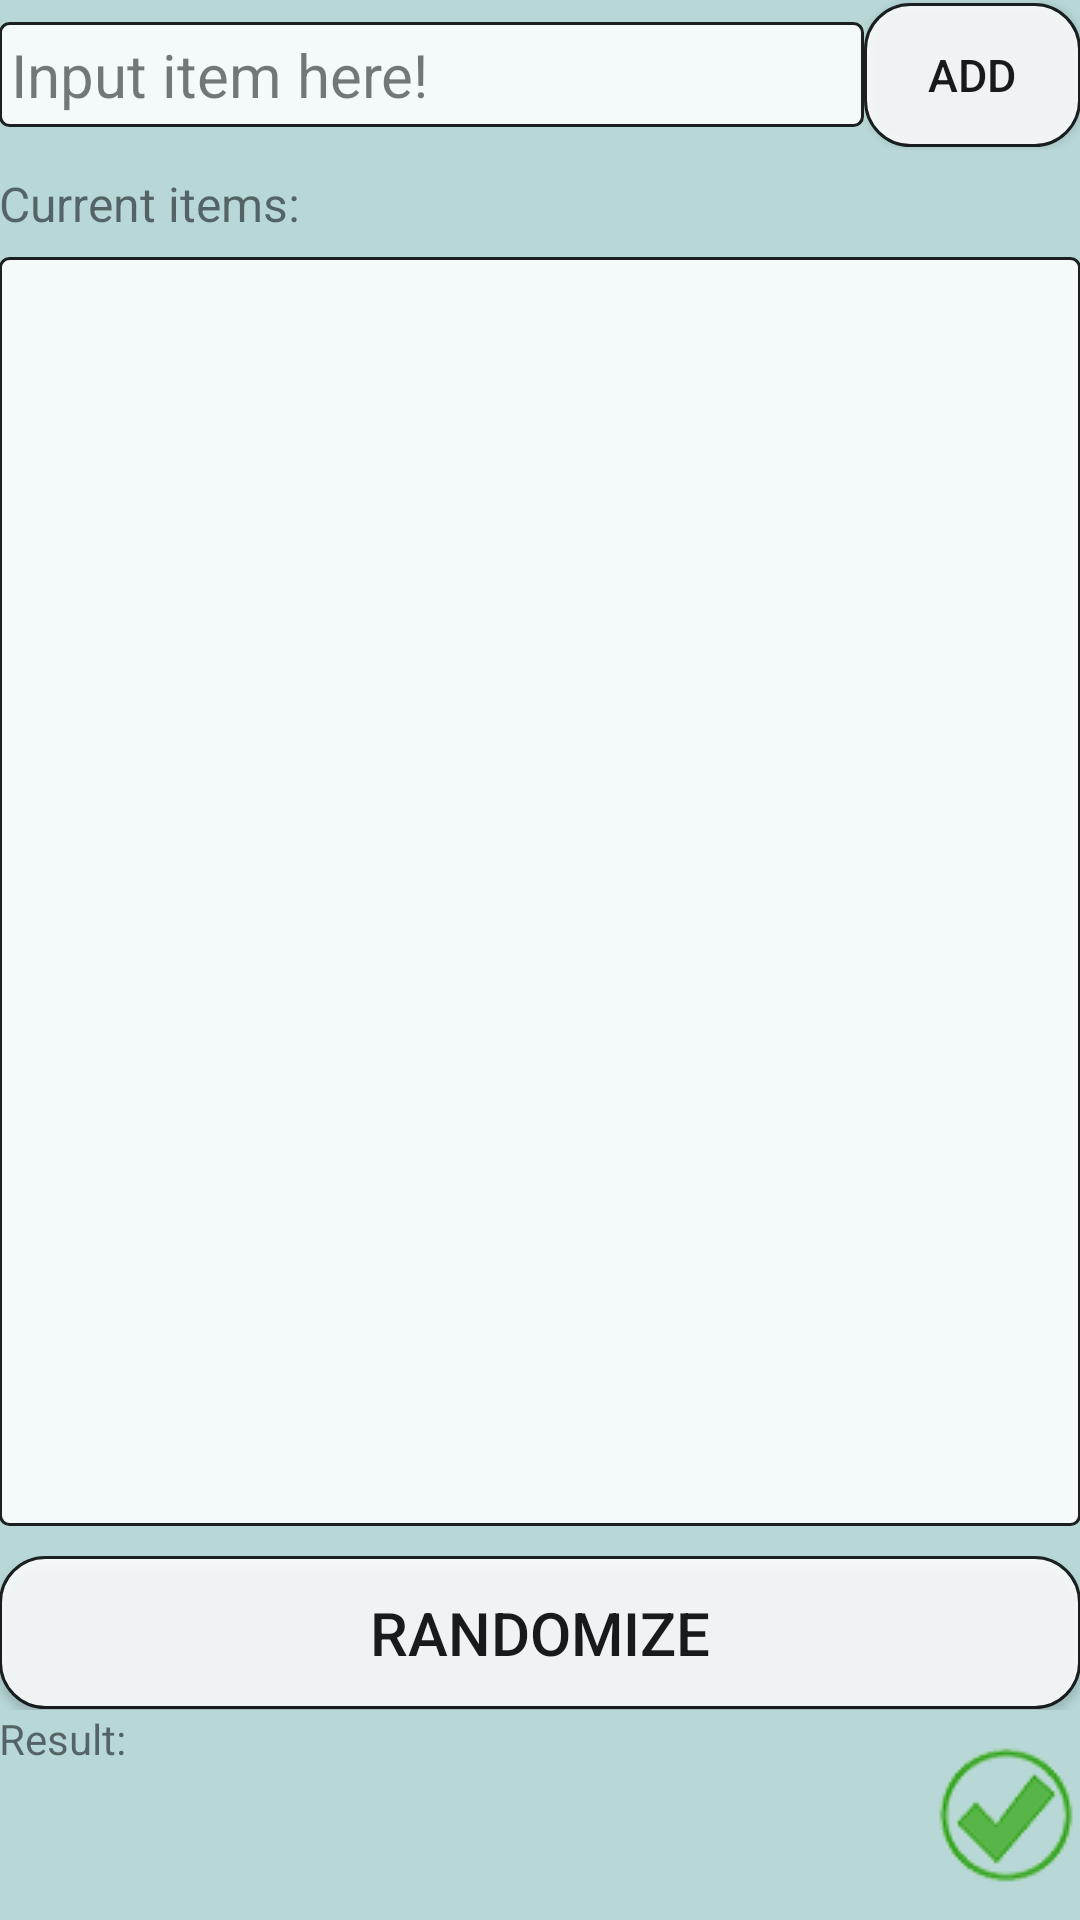

Reconstruct the res/layout file that produces this screen, plus the resources it refers to.
<!-- AndroidManifest.xml: application theme AppTheme -->
<!-- res/layout/activity_main.xml -->
<?xml version="1.0" encoding="utf-8"?>
<RelativeLayout xmlns:android="http://schemas.android.com/apk/res/android"
    android:layout_width="match_parent"
    android:layout_height="match_parent"
    android:paddingLeft="@dimen/activity_horizontal_margin"
    android:paddingTop="@dimen/activity_vertical_margin"
    android:paddingRight="@dimen/activity_horizontal_margin"
    android:paddingBottom="@dimen/activity_vertical_margin"
    >


    <LinearLayout
        android:layout_width="match_parent"
        android:layout_height="50dp"
        android:layout_alignParentTop="true"
        android:orientation="horizontal">

        <EditText
            android:id="@+id/opt"
            android:layout_width="0px"
            android:layout_height="wrap_content"
            android:layout_gravity="center"
            android:layout_weight="0.8"
            android:alpha="0.85"
            android:background="@drawable/text"
            android:hint="Input item here!"
            android:inputType="text"
            android:textSize="20dp" />

        <Button
            android:id="@+id/addBtn"
            android:layout_width="0dp"
            android:layout_height="wrap_content"
            android:layout_gravity="center"
            android:layout_weight="0.2"
            android:alpha="0.85"
            android:background="@drawable/buttonshape"
            android:text="Add"
            android:textSize="15dp" />
    </LinearLayout>

    <LinearLayout
        android:layout_width="match_parent"
        android:layout_height="match_parent"
        android:layout_marginTop="50dp"
        android:layout_marginBottom="70dp"
        android:orientation="vertical">

        <TextView
            android:id="@+id/textView2"
            android:layout_width="wrap_content"
            android:layout_height="0px"
            android:layout_weight="0.07"
            android:gravity="center"
            android:text="Current items:"
            android:textAppearance="?android:attr/textAppearanceSmall"
            android:textSize="16dp" />

        <android.support.v7.widget.RecyclerView
            android:id="@+id/trenutno"
            android:layout_width="match_parent"
            android:layout_height="0px"
            android:layout_marginBottom="10dp"
            android:layout_span="39"
            android:layout_weight="0.83"
            android:alpha="0.85"
            android:background="@drawable/text"
            android:divider="#dedbdb"
            android:dividerHeight="2dp">

        </android.support.v7.widget.RecyclerView>

        <Button
            android:id="@+id/randBtn"
            android:layout_width="match_parent"
            android:layout_height="0px"
            android:layout_weight="0.1"
            android:alpha="0.85"
            android:background="@drawable/buttonshape"
            android:gravity="center"
            android:text="Randomize"
            android:textSize="20dp" />

    </LinearLayout>

    <LinearLayout
        android:layout_width="fill_parent"
        android:layout_height="70dp"
        android:layout_alignParentBottom="true"
        android:orientation="horizontal">

        <LinearLayout
            android:layout_width="0px"
            android:layout_height="match_parent"
            android:layout_weight="0.8"
            android:orientation="vertical">

            <TextView
                android:id="@+id/textView7"
                android:layout_width="wrap_content"
                android:layout_height="wrap_content"
                android:text="Result:"
                android:textAppearance="?android:attr/textAppearanceSmall" />

            <TextView
                android:id="@+id/result"
                android:layout_width="match_parent"
                android:layout_height="wrap_content"
                android:layout_weight="0.5"
                android:text=""
                android:textAppearance="?android:attr/textAppearanceLarge" />

        </LinearLayout>

        <ImageView
            android:id="@+id/slika"
            android:layout_width="wrap_content"
            android:layout_height="wrap_content"
            android:layout_gravity="center"
            android:background="@drawable/odabrano"
            android:cropToPadding="false"
            android:scaleType="fitCenter" />

    </LinearLayout>

</RelativeLayout>
<!-- resources referenced by this layout -->
<resources>
  <!-- drawable buttonshape (drawable) -->
  <?xml version="1.0" encoding="utf-8"?>
  
  <shape xmlns:android="http://schemas.android.com/apk/res/android" android:shape="rectangle" >
      <corners
          android:radius="15dp"
          />
      <solid
          android:color="#FFFFFF"
          />
      <padding
          android:left="2dp"
          android:top="2dp"
          android:right="2dp"
          android:bottom="2dp"
          />
  
      <stroke
          android:width="1dp"
          android:color="#000000"
          />
  </shape>
  <!-- drawable odabrano: png bitmap (drawable, 7032 bytes) -->
  <!-- drawable text (drawable) -->
  <?xml version="1.0" encoding="utf-8"?>
  
  <shape xmlns:android="http://schemas.android.com/apk/res/android" android:shape="rectangle" >
      <corners
          android:radius="3dp"
          />
      <solid
          android:color="#FFFFFF"
          />
      <padding
          android:left="4dp"
          android:top="4dp"
          android:right="4dp"
          android:bottom="4dp"
          />
  
      <stroke
          android:width="1dp"
          android:color="#000000"
          />
  
  
  </shape>
  <style name="AppTheme" parent="Theme.AppCompat.Light.DarkActionBar">
          
          <item name="android:textColorPrimary">#000</item>
          <item name="colorPrimary">@color/colorPrimary</item>
          <item name="colorPrimaryDark">@color/colorPrimaryDark</item>
          <item name="android:windowBackground">@color/colorBackground</item>
      </style>
  <color name="colorPrimary">#7A9E9F</color>
  <color name="colorPrimaryDark">#7A9E9F</color>
  <color name="colorBackground">#B8D8D8</color>
</resources>
